Labelled photos from "dataset_sample", an image-classification folder in SIDD305/Mlops_project-. The possible labels are: abnormal heartbeat, history of myocardial infarction, myocardial infarction, normal.

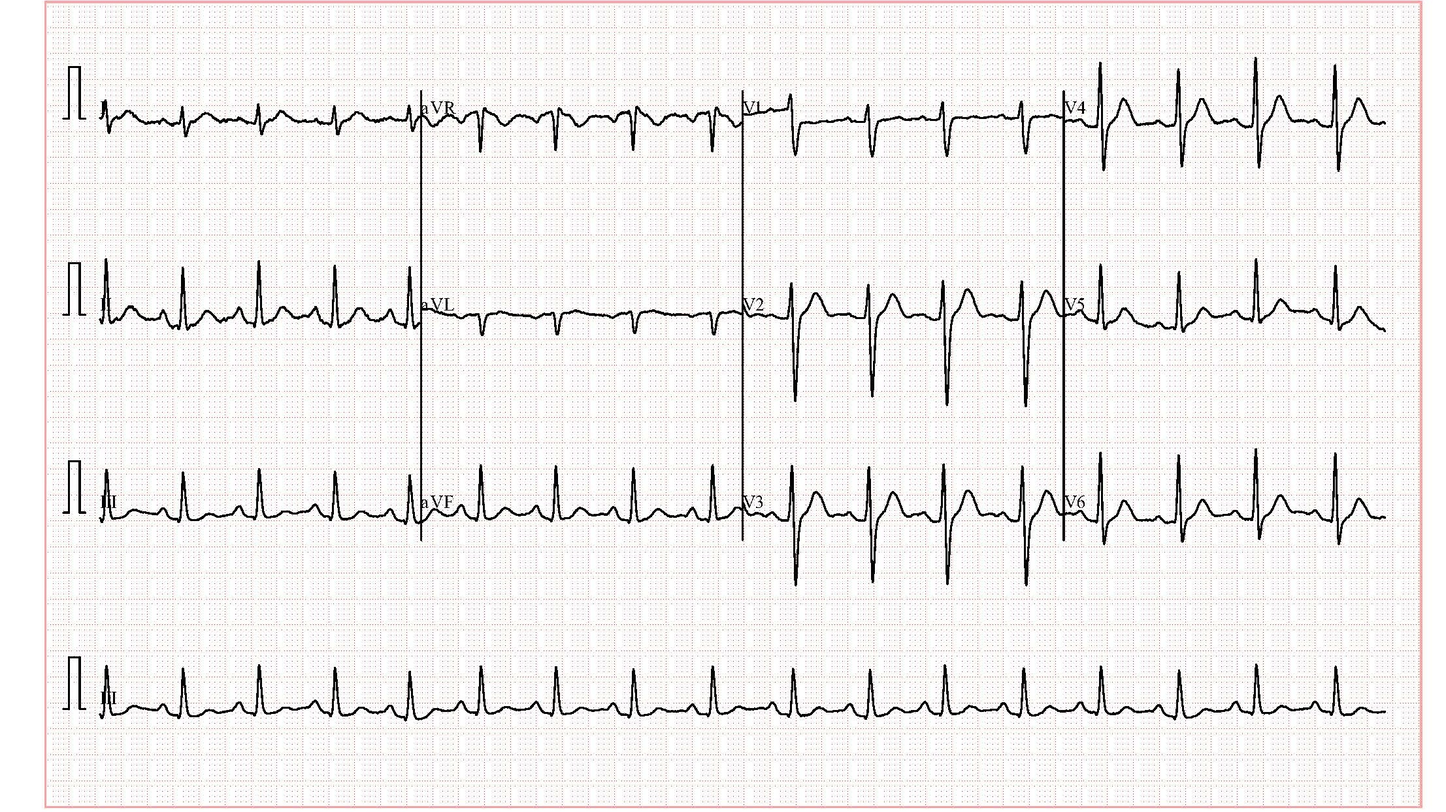
Label: abnormal heartbeat

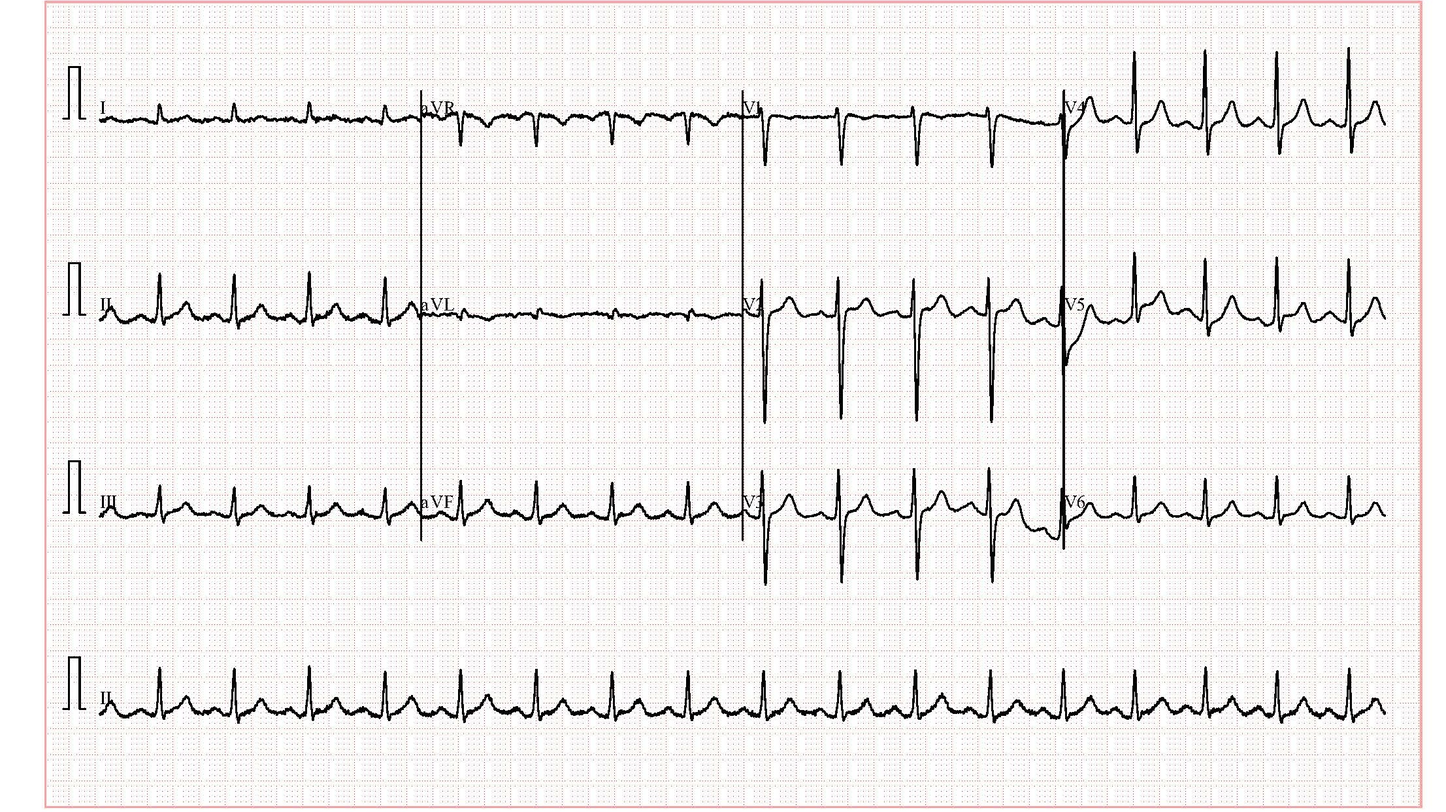
Label: abnormal heartbeat

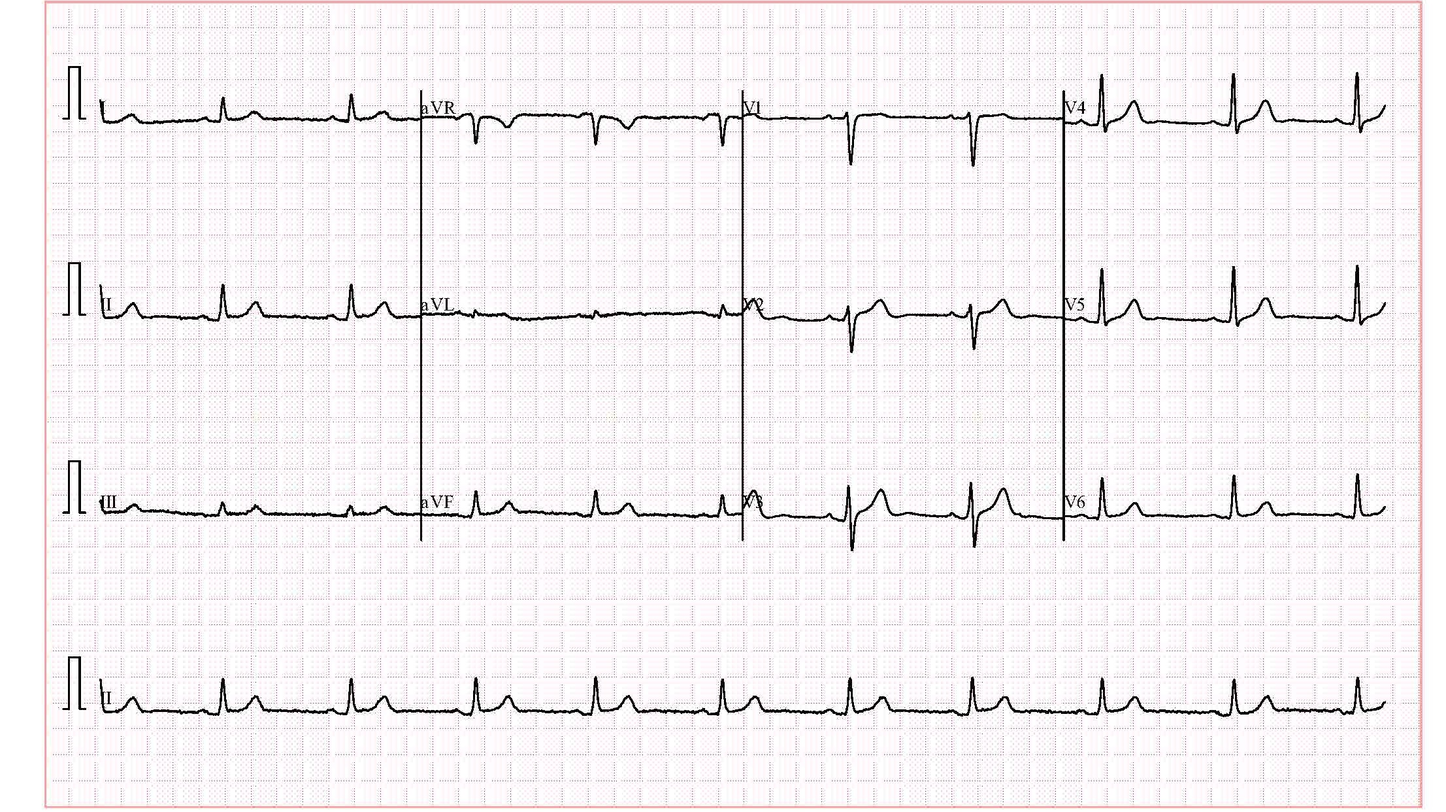
Label: normal

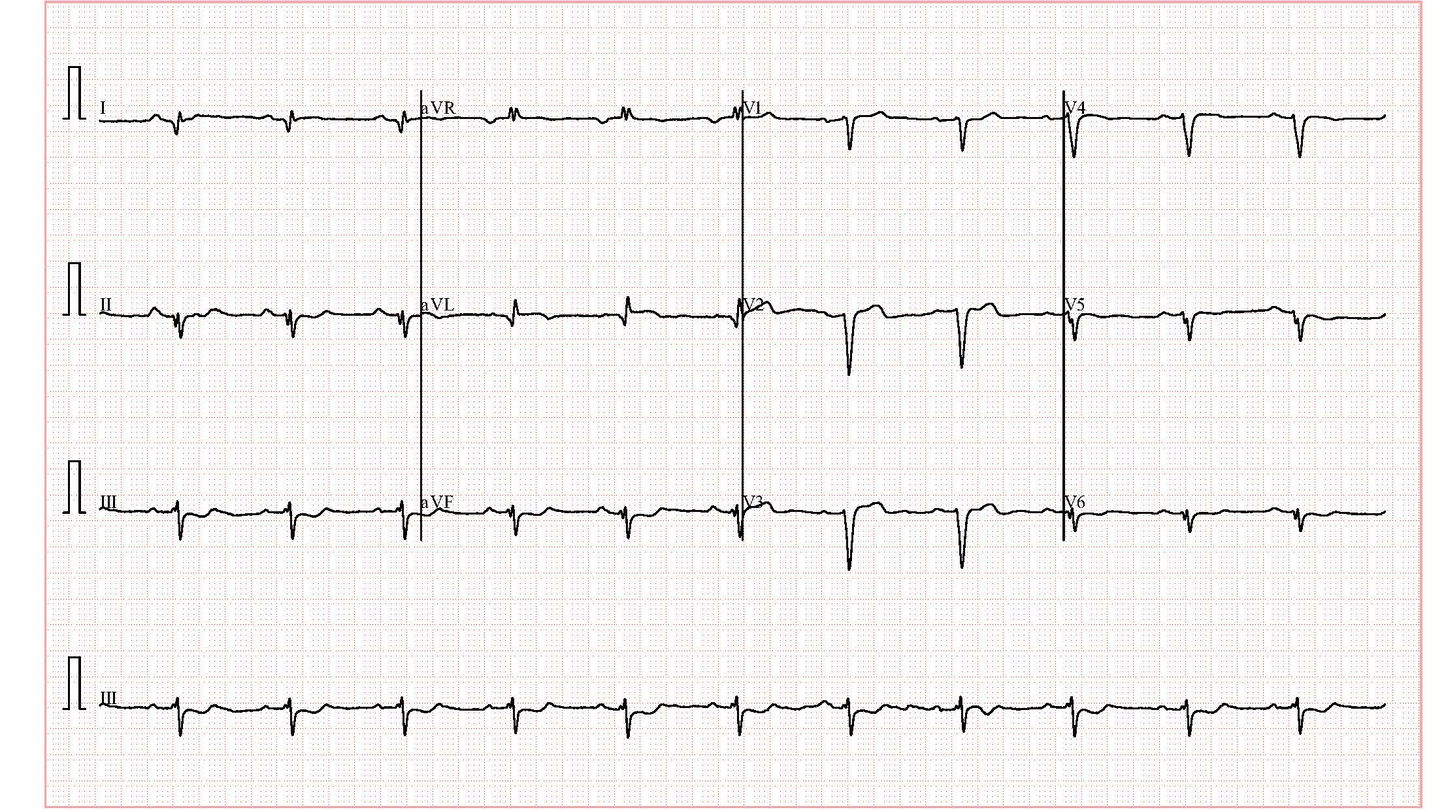
Label: history of myocardial infarction

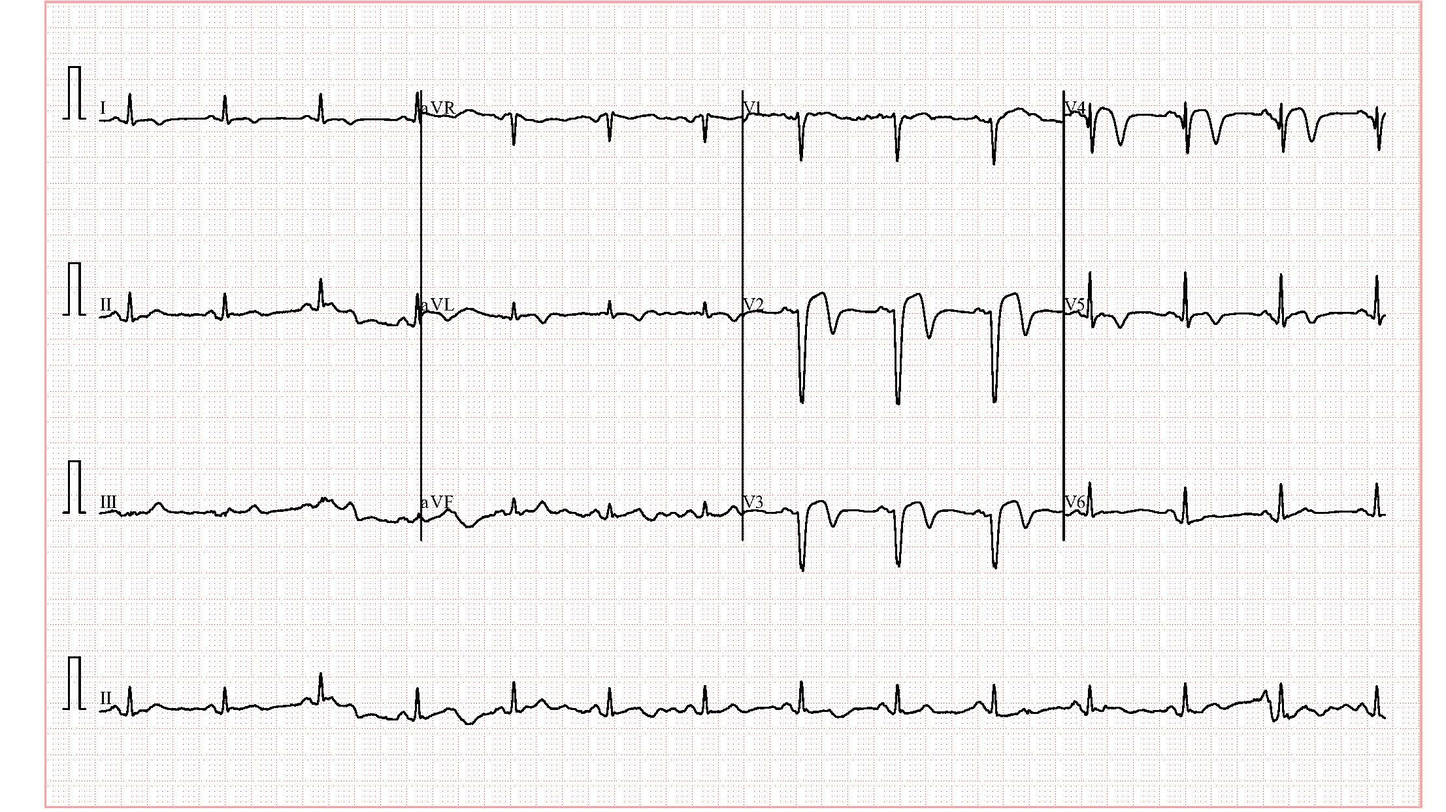
Label: history of myocardial infarction

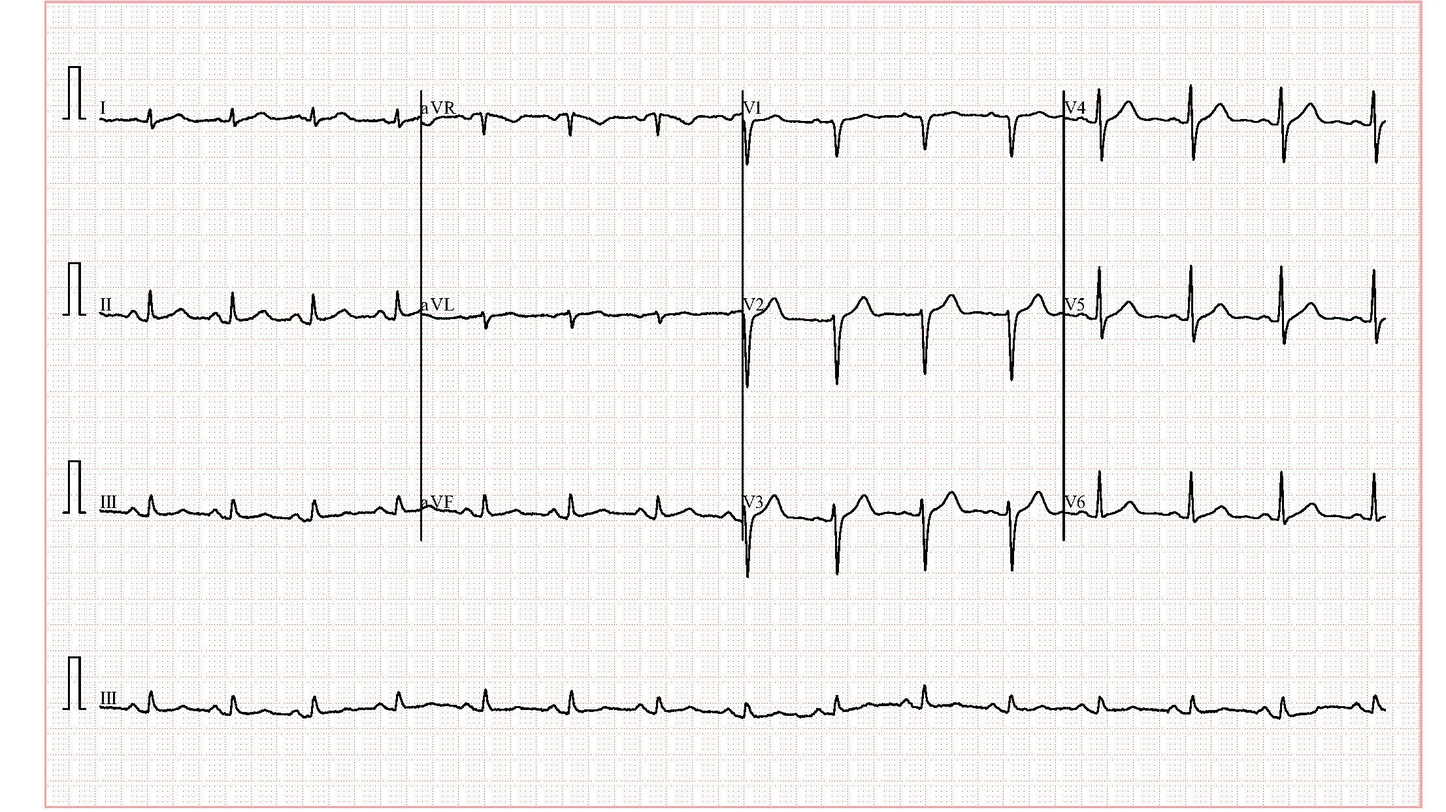
Label: normal
